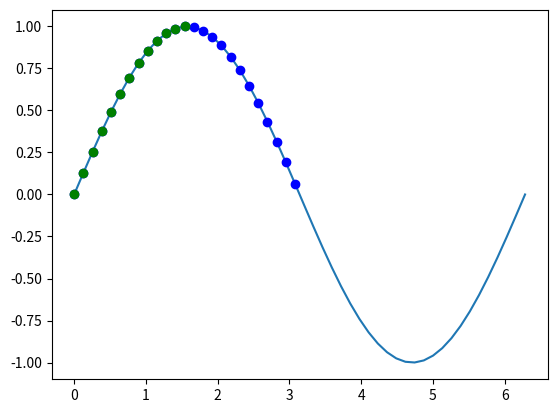

Python code for this plot:
import numpy as np

a = np.array([[1.0, 2.0], [3.0, 4.0]])
b = np.array([[5.0, 6.0], [7.0, 8.0]])
sum = a + b
difference = a - b
product = a * b
quotient = a / b
print("Sum = \n", sum)
print("Difference = \n", difference)
print("Product = \n", product)  # 只是逐元素相乘 a.dot(b)会进行矩阵乘法
print("Quotient = \n", quotient)

# 数组创建

# 一维
a = np.array([0, 1, 2, 3, 4, 5])
b = np.array((0, 1, 2, 3, 4, 5))
c = np.arange(5)
d = np.linspace(0, 2 * np.pi, 5)

print(a)
print(b)
print(c)
print(d)

# 二维
# 为了创建一个二维数组，需要传递一个列表的列表，或一个序列的序列，三维则是列表的列表的列表

a = np.array([[11, 12, 13, 14, 15],
              [16, 17, 18, 19, 20],
              [21, 22, 23, 24, 25],
              [26, 27, 28, 29, 30],
              [31, 32, 33, 34, 35]])
print(a[2, 4])

# 多维数组切片
# 切片语法 [start_index:end_index:step] step默认为1
# MD slicing
print(a[0, 1:4])  # >>>[12 13 14]
print(a[1:4, 0])  # >>>[16 21 26]
print(a[::2, ::2])  # >>>[[11 13 15]
#     [21 23 25]
#     [31 33 35]]

print(a[:, 1])  # >>>[12 17 22 27 32]

print(type(a))
print(a.dtype)
print(a.size)
print(a.shape)
print(a.itemsize)  # 每个项占用的字节数
print(a.ndim)  # 维数
print(a.nbytes)  # 所有数据占用的字节数，并不计算数组的开销

# Basic Operators
a = np.arange(25)
a = a.reshape((5, 5))
print(a)
c = [0, 2, 4]
print(a[:, c])

b = np.array([10, 62, 1, 14, 2, 56, 79, 2, 1, 45,
              4, 92, 5, 55, 63, 43, 35, 6, 53, 24,
              56, 3, 56, 44, 78])
b = b.reshape((5, 5))

print(a + b)
print(a - b)
print(a * b)
print(a / b)
print(a ** 2)
print(a < b)
print(a > b)

print(a.dot(b))  # 计算点积

print(a.sum())
print(a.min())
print(a.max())
print(a.cumsum())  # 先将前两个数相加存储在一个列表添加到第三个元素中，然后再存储在一个列表中，重复

# 花式索引 获取特定元素的有效方法
# Fancy indexing
a = np.arange(0, 100, 10)
indices = [1, 5, -1]
b = a[indices]
print(a)  # >>>[ 0 10 20 30 40 50 60 70 80 90]
print(b)  # >>>[10 50 90]

# Boolean masking 布尔屏蔽
import matplotlib.pyplot as plt

a = np.linspace(0, 2 * np.pi, 50)
b = np.sin(a)
plt.plot(a, b)
mask = b >= 0
plt.plot(a[mask], b[mask], 'bo')
mask = (b >= 0) & (a <= np.pi / 2)
plt.plot(a[mask], b[mask], 'go')
plt.show()

# 缺省索引


# where function
a = np.arange(0, 100, 10)
b = np.where(a < 50)
c = np.where(a >= 50)[0]
print(a)
print(b)
print(c)

a = np.array([[1, 2, 3, 4], [5, 6, 7, 8], [9, 10, 11, 12]])

# Two ways of accessing the data in the middle row of the array.
# Mixing integer indexing with slices yields an array of lower rank,
# while using only slices yields an array of the same rank as the
# original array:
row_r1 = a[1, :]  # Rank 1 view of the second row of a
row_r2 = a[1:2, :]  # Rank 2 view of the second row of a
print(row_r1, row_r1.shape)  # Prints "[5 6 7 8] (4,)"
print(row_r2, row_r2.shape)  # Prints "[[5 6 7 8]] (1, 4)"

# We can make the same distinction when accessing columns of an array:
col_r1 = a[:, 1]
col_r2 = a[:, 1:2]
print(col_r1, col_r1.shape)  # Prints "[ 2  6 10] (3,)"
print(col_r2, col_r2.shape)
# Prints "[[ 2]
#          [ 6]
#          [10]] (3, 1)"


# 整数数组索引

a = np.array([[1, 2], [3, 4], [5, 6]])

# An example of integer array indexing.
# The returned array will have shape (3,) and
print(a[[0, 1, 2], [0, 1, 0]])  # Prints "[1 4 5]"

# The above example of integer array indexing is equivalent to this:
print(np.array([a[0, 0], a[1, 1], a[2, 0]]))  # Prints "[1 4 5]"

# When using integer array indexing, you can reuse the same
# element from the source array:
print(a[[0, 0], [1, 1]])  # Prints "[2 2]"

# Equivalent to the previous integer array indexing example
print(np.array([a[0, 1], a[0, 1]]))  # Prints "[2 2]"

# 整数数组索引的有效作用为从矩阵的每一行选取或改变一个元素
# Create a new array from which we will select elements
a = np.array([[1, 2, 3], [4, 5, 6], [7, 8, 9], [10, 11, 12]])

print(a)  # prints "array([[ 1,  2,  3],
#                [ 4,  5,  6],
#                [ 7,  8,  9],
#                [10, 11, 12]])"

# Create an array of indices
b = np.array([0, 2, 0, 1])

# Select one element from each row of a using the indices in b
print(a[np.arange(4), b])  # Prints "[ 1  6  7 11]"

# Mutate one element from each row of a using the indices in b
a[np.arange(4), b] += 10

print(a)  # prints "array([[11,  2,  3],
#                [ 4,  5, 16],
#                [17,  8,  9],
#                [10, 21, 12]])


# 布尔索引
a = np.array([[1, 2], [3, 4], [5, 6]])

bool_idx = (a > 2)  # Find the elements of a that are bigger than 2;
# this returns a numpy array of Booleans of the same
# shape as a, where each slot of bool_idx tells
# whether that element of a is > 2.

print(bool_idx)  # Prints "[[False False]
#          [ True  True]
#          [ True  True]]"

# We use boolean array indexing to construct a rank 1 array
# consisting of the elements of a corresponding to the True values
# of bool_idx
print(a[bool_idx])  # Prints "[3 4 5 6]"

# We can do all of the above in a single concise statement:
print(a[a > 2])  # Prints "[3 4 5 6]"

x = np.array([[1, 2], [3, 4]], dtype=np.float64)
y = np.array([[5, 6], [7, 8]], dtype=np.float64)
print(x.T)
print(x.dot(y))  # dot才是矩阵的乘法
print(np.dot(x, y))

print(np.sum(x))  # Compute sum of all elements; prints "10"
print(np.sum(x, axis=0))  # Compute sum of each column; prints "[4 6]"
print(np.sum(x, axis=1))  # Compute sum of each row; prints "[3 7]"

# broadcasting
# We will add the vector v to each row of the matrix x,
# storing the result in the matrix y
x = np.array([[1, 2, 3], [4, 5, 6], [7, 8, 9], [10, 11, 12]])
v = np.array([1, 0, 1])
y = np.empty_like(x)  # Create an empty matrix with the same shape as x

# Add the vector v to each row of the matrix x with an explicit loop
for i in range(4):
    y[i, :] = x[i, :] + v

# Now y is the following
# [[ 2  2  4]
#  [ 5  5  7]
#  [ 8  8 10]
#  [11 11 13]]
print(y)

# 或者
vv = np.tile(v, (4, 1))  # stack 4 copies of  v on top of each other
print(vv)
y = x + vv
print(y)

# 然而若使用广播broadcasting，可有
y = x + v  # add v to each row of x using broadcasting

# 将两个数组一起广播遵循以下规则：

# 如果数组不具有相同的rank，则将较低等级数组的形状添加1，直到两个形状具有相同的长度。
# 如果两个数组在维度上具有相同的大小，或者如果其中一个数组在该维度中的大小为1，则称这两个数组在维度上是兼容的。
# 如果数组在所有维度上兼容，则可以一起广播。
# 广播之后，每个数组的行为就好像它的形状等于两个输入数组的形状的元素最大值。
# 在一个数组的大小为1且另一个数组的大小大于1的任何维度中，第一个数组的行为就像沿着该维度复制一样

x = np.array([[1,2,3], [4,5,6]])
print(x.T)
v=np.array([1,2,3])
w=np.array([4,5])
print((x.T+w).T)
print(x+np.reshape(w,(2,1)))
